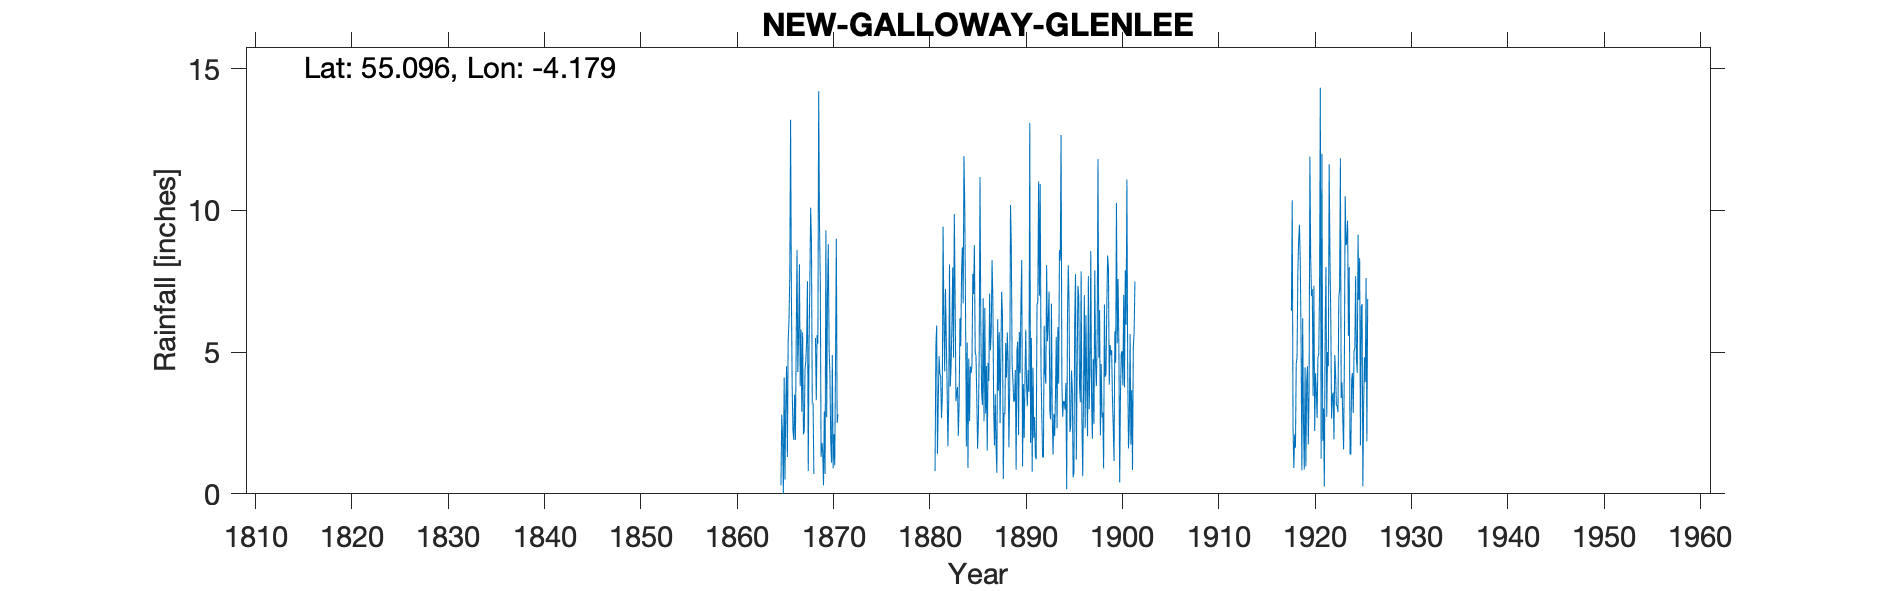

The table this chart was drawn from, first rows:
NEW GALLOWAY GLENLEE, , , , , , , , , , , , , , , , , , , , , , , 
Grid ref, NX6103280126, Long, -4.179, Lat, 55.1, Elevation, 230, ft, , , , , , , , , , , , , , , 
Station no, RR109, , , , , , , , , , , , , , , , , , , , , , 
, 1860, 1861, 1862, 1863, 1864, 1865, 1866, 1867, 1868, 1869, 1870, 1871, 1872, 1873, 1874, 1875, 1876, 1877, 1878, 1879, 1880, 1881, 1882
January, , , , , , 0.3, 13.2, 3.8, 7.5, 9.5, 5.1, , , , , , , , , , , 0.8, 4.32
February, , , , , , 2.8, 7.1, 5.8, 10.1, 7.5, 4.2, , , , , , , , , , , 5.17, 7.23
March, , , , , , 2, 3.7, 2.9, 8.9, 1.3, 1.9, , , , , , , , , , , 5.94, 5.44
April, , , , , , 0, 2.2, 5.7, 3.2, 1.8, 1.1, , , , , , , , , , , 1.41, 3.79
May, , , , , , 4.1, 1.9, 2.1, 3.2, 1.5, 4.9, , , , , , , , , , , 3.24, 1.68
June, , , , , , 0.5, 3.5, 2.2, 0.7, 0.3, 0.9, , , , , , , , , , , 4.86, 3.25
July, , , , , , 3.2, 1.9, 4.4, , 2.9, 2.1, , , , , , , , , , , 4.22, 8.09
August, , , , , , 4.5, 5.4, 4.7, 5.5, 0.7, 1, , , , , , , , , , , 4.16, 3.79
September, , , , , , 1.3, 8.6, 5.4, 3.3, 9.3, 4.7, , , , , , , , , , , 2.67, 4.57
October, , , , , , 5.4, 4.3, 7.5, 5.6, 2.7, 9, , , , , , , , , , , 3.38, 5.96
November, , , , , , 6.1, 5.6, 0.8, 5.3, 7.1, 2.5, , , , , , , , , , , 9.43, 7.99
December, , , , , , 7.7, 8.1, 5.1, 14.2, 8.8, 2.8, , , , , , , , , , , 6.1, 4.8
Total, , , , , , 37.9, 65.5, 50.4, 67.5, 53.4, 40.2, , , , , , , , , , , 51.38, 60.91
IDR 1880 -999 changed to blank as estima…, , , , , , , , , , , , , , , , , , , , , , , 
IDR Dec 1925, , , , , , , , , , , , , , , , , , , , , , , 
